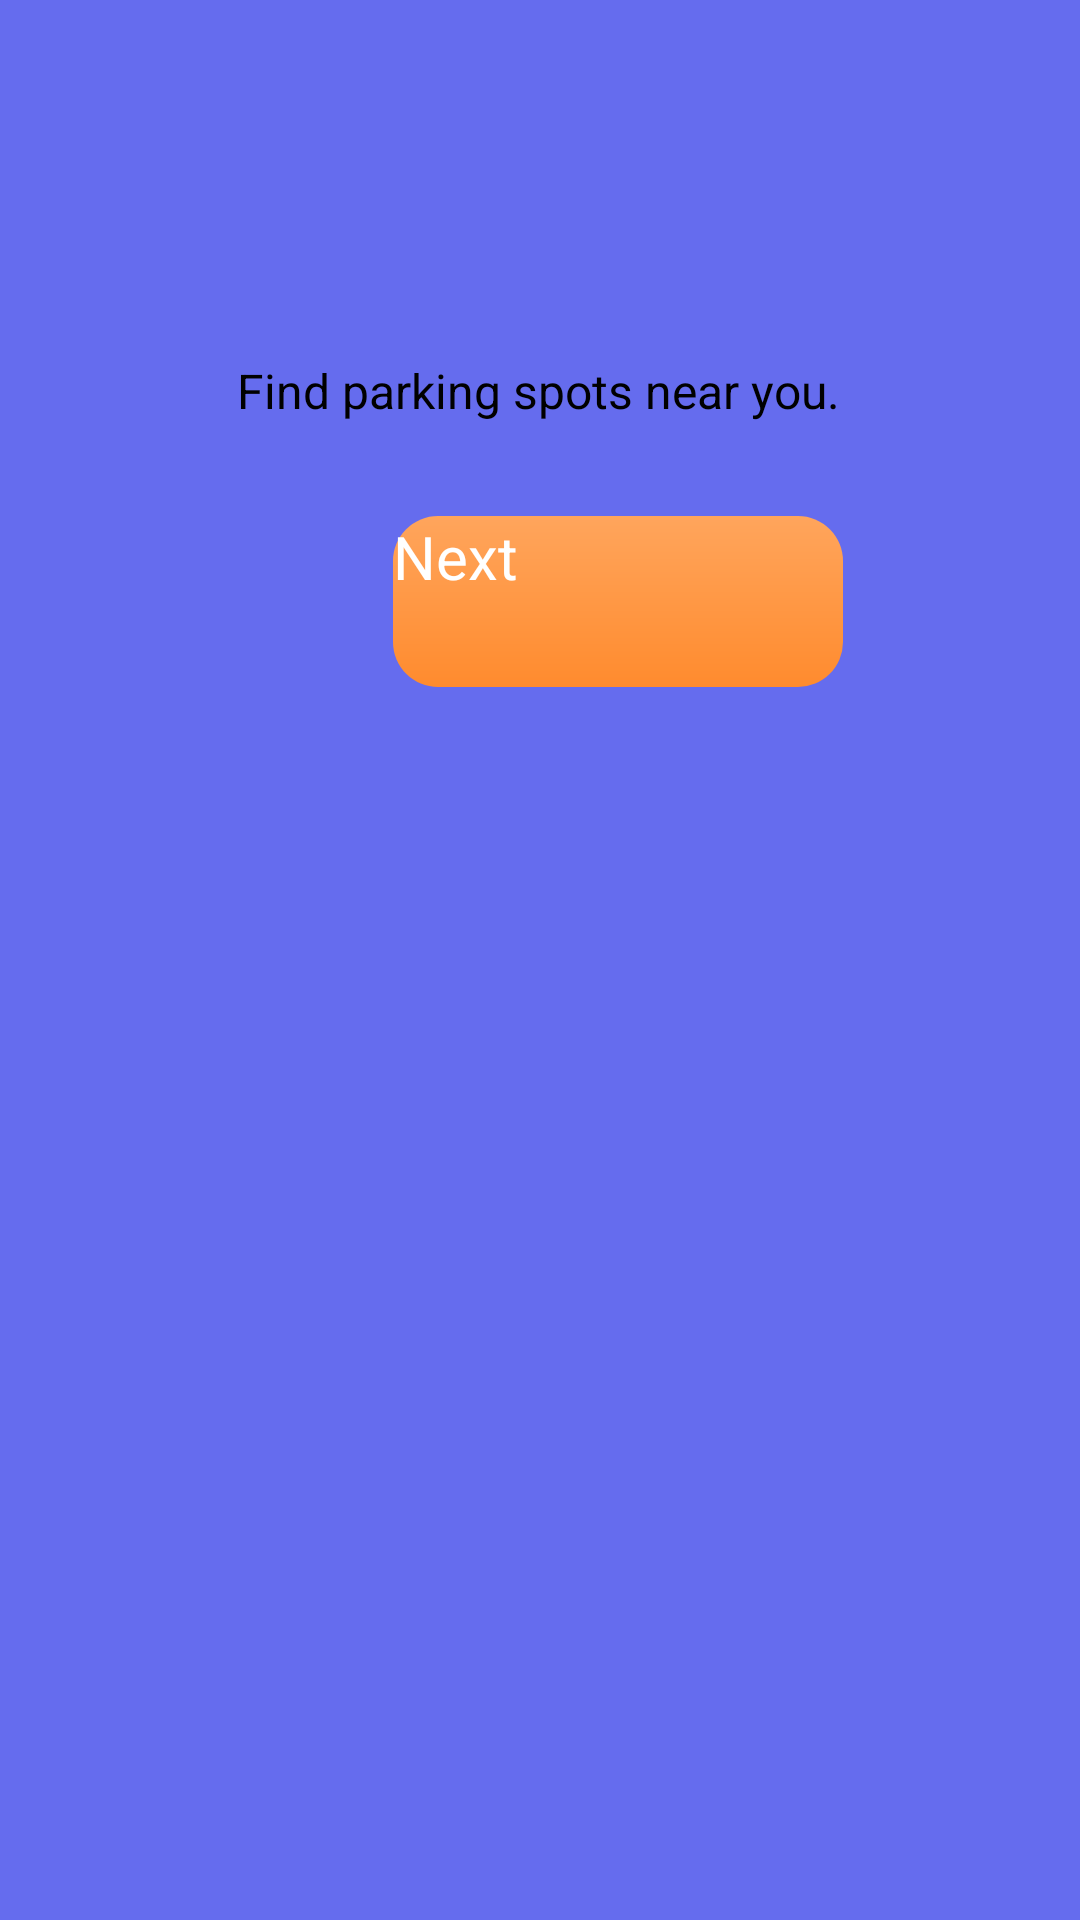

Android layout source for this screen:
<!-- AndroidManifest.xml: application theme Theme.ParkingFinder -->
<!-- res/layout/activity_start.xml -->
<?xml version="1.0" encoding="utf-8"?>
<RelativeLayout xmlns:android="http://schemas.android.com/apk/res/android"
    xmlns:app="http://schemas.android.com/apk/res-auto"
    xmlns:tools="http://schemas.android.com/tools"
    android:id="@+id/main"
    android:layout_width="match_parent"
    android:layout_height="match_parent"
    android:background="#656CEE"
    tools:context=".Start_Activity">

    <androidx.constraintlayout.widget.ConstraintLayout
        android:layout_below="@id/imageView2"
        android:id="@+id/constraintLayout"
        android:layout_width="325dp"
        android:layout_height="188dp"
        android:layout_marginStart="44dp"
        android:layout_marginTop="82dp"
        android:layout_marginEnd="42dp"
        android:layout_marginBottom="41dp"
        android:background="@drawable/white_button"
        android:layout_centerHorizontal="true"
        >

        <TextView
            android:id="@+id/textView2"
            android:layout_width="wrap_content"
            android:layout_height="wrap_content"
            android:layout_marginStart="62dp"
            android:layout_marginTop="39dp"
            android:layout_marginEnd="63dp"
            android:layout_marginBottom="33dp"
            android:text="Find parking spots near you."
            android:textSize="16sp"
            app:layout_constraintBottom_toTopOf="@+id/nextButton"
            app:layout_constraintEnd_toEndOf="parent"
            app:layout_constraintStart_toStartOf="parent"
            app:layout_constraintTop_toTopOf="parent" />

        <androidx.appcompat.widget.AppCompatButton
            android:id="@+id/nextButton"
            android:layout_width="150dp"
            android:layout_height="57dp"
            android:layout_marginStart="88dp"
            android:layout_marginEnd="87dp"
            android:background="@drawable/orange_button_gradient"
            android:text="@string/next"
            android:textColor="@color/white"
            android:textSize="20sp"
            app:layout_constraintBottom_toBottomOf="parent"
            app:layout_constraintEnd_toEndOf="parent"
            app:layout_constraintHorizontal_bias="0.0"
            app:layout_constraintStart_toStartOf="parent"
            app:layout_constraintTop_toTopOf="parent"
            app:layout_constraintVertical_bias="0.687" />
    </androidx.constraintlayout.widget.ConstraintLayout>

    <ImageView
        android:id="@+id/imageView2"
        android:layout_width="wrap_content"
        android:layout_height="wrap_content"
        android:layout_centerHorizontal="true"
        app:srcCompat="@drawable/img" />
</RelativeLayout>
<!-- resources referenced by this layout -->
<resources>
  <!-- drawable orange_button_gradient (drawable) -->
  <?xml version="1.0" encoding="utf-8"?>
  <shape xmlns:android="http://schemas.android.com/apk/res/android">
  <gradient android:angle="90" android:startColor="#FF8B2E" android:endColor="#FFA55C"/>
      <corners android:radius="15dp"/>
  </shape>
  <string name="next">Next</string>
  <!-- not gathered from this repository: default colours our renderer supplied (Android Studio template values) -->
  <color name="white">#FFFFFFFF</color>
</resources>
